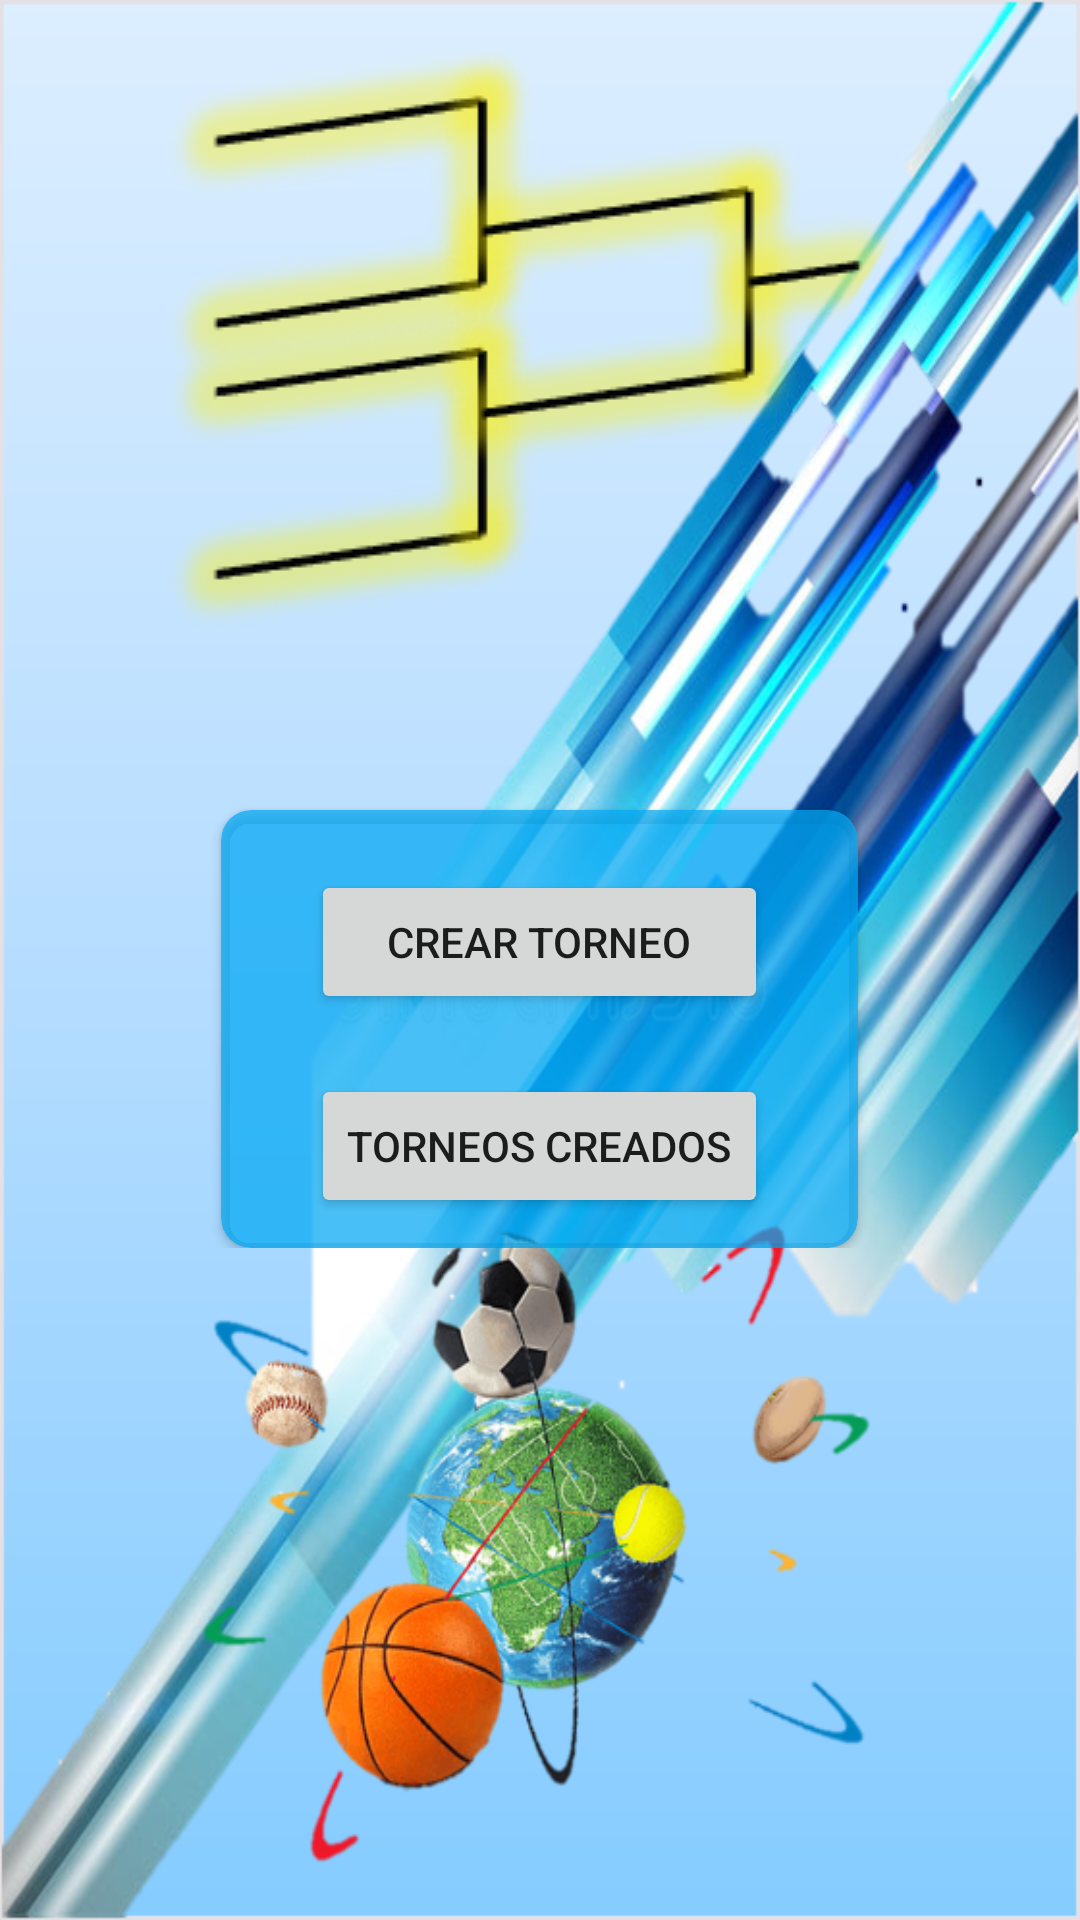

Android layout source for this screen:
<!-- AndroidManifest.xml: application theme Theme.GraficaTorneo -->
<!-- res/layout/activity_main.xml -->
<?xml version="1.0" encoding="utf-8"?>
<LinearLayout xmlns:android="http://schemas.android.com/apk/res/android"
    xmlns:tools="http://schemas.android.com/tools"
    android:layout_width="match_parent"
    android:layout_height="match_parent"
    xmlns:app="http://schemas.android.com/apk/res-auto"
    android:orientation="vertical"
    android:padding="5dp"
    android:background="@drawable/fondo_sports"
    tools:context=".ui.MainActivity">


    <ImageView
        android:id="@+id/imgChart"
        android:layout_width="wrap_content"
        android:layout_height="wrap_content"
        android:layout_gravity="center"
        android:src="@drawable/chart"/>

    <LinearLayout
        android:orientation="vertical"
        android:layout_width="match_parent"
        android:layout_height="wrap_content">

        <androidx.cardview.widget.CardView
            android:id="@+id/cardView"
            android:layout_width="wrap_content"
            android:layout_height="wrap_content"
            android:layout_gravity="center"
            android:layout_marginTop="50dp"
            app:cardCornerRadius="10dp"
            android:backgroundTint="#B903A9F4">

            <LinearLayout
                android:layout_width="match_parent"
                android:layout_height="wrap_content"
                android:orientation="vertical"
                android:paddingBottom="10dp">
                <Button
                    android:id="@+id/btnCreateTorneo"
                    android:layout_marginTop="20dp"
                    android:layout_width="match_parent"
                    android:layout_height="wrap_content"
                    android:text="Crear torneo"
                    android:layout_marginLeft="30dp"
                    android:layout_marginRight="30dp"/>

                <Button
                    android:id="@+id/btnTorneos"
                    android:layout_marginTop="20dp"
                    android:layout_width="match_parent"
                    android:layout_height="wrap_content"
                    android:text="Torneos creados"
                    android:layout_marginLeft="30dp"
                    android:layout_marginRight="30dp"
                    />

            </LinearLayout>
        </androidx.cardview.widget.CardView>

    </LinearLayout>

</LinearLayout>
<!-- resources referenced by this layout -->
<resources>
  <!-- drawable chart: png bitmap (drawable, 39428 bytes) -->
  <!-- drawable fondo_sports: png bitmap (drawable, 566087 bytes) -->
  <style name="Theme.GraficaTorneo" parent="Theme.MaterialComponents.DayNight.DarkActionBar">
          
          <item name="colorPrimary">@color/purple_500</item>
          <item name="colorPrimaryVariant">@color/purple_700</item>
          <item name="colorOnPrimary">@color/white</item>
          
          <item name="colorSecondary">@color/teal_200</item>
          <item name="colorSecondaryVariant">@color/teal_700</item>
          <item name="colorOnSecondary">@color/black</item>
          
          <item name="android:statusBarColor" tools:targetApi="l">?attr/colorPrimaryVariant</item>
          
      </style>
  <!-- not gathered from this repository: default colours our renderer supplied (Android Studio template values) -->
  <color name="purple_500">#FF6200EE</color>
  <color name="purple_700">#FF3700B3</color>
  <color name="teal_200">#FF03DAC5</color>
  <color name="teal_700">#FF018786</color>
  <color name="black">#FF000000</color>
  <color name="white">#FFFFFFFF</color>
</resources>
